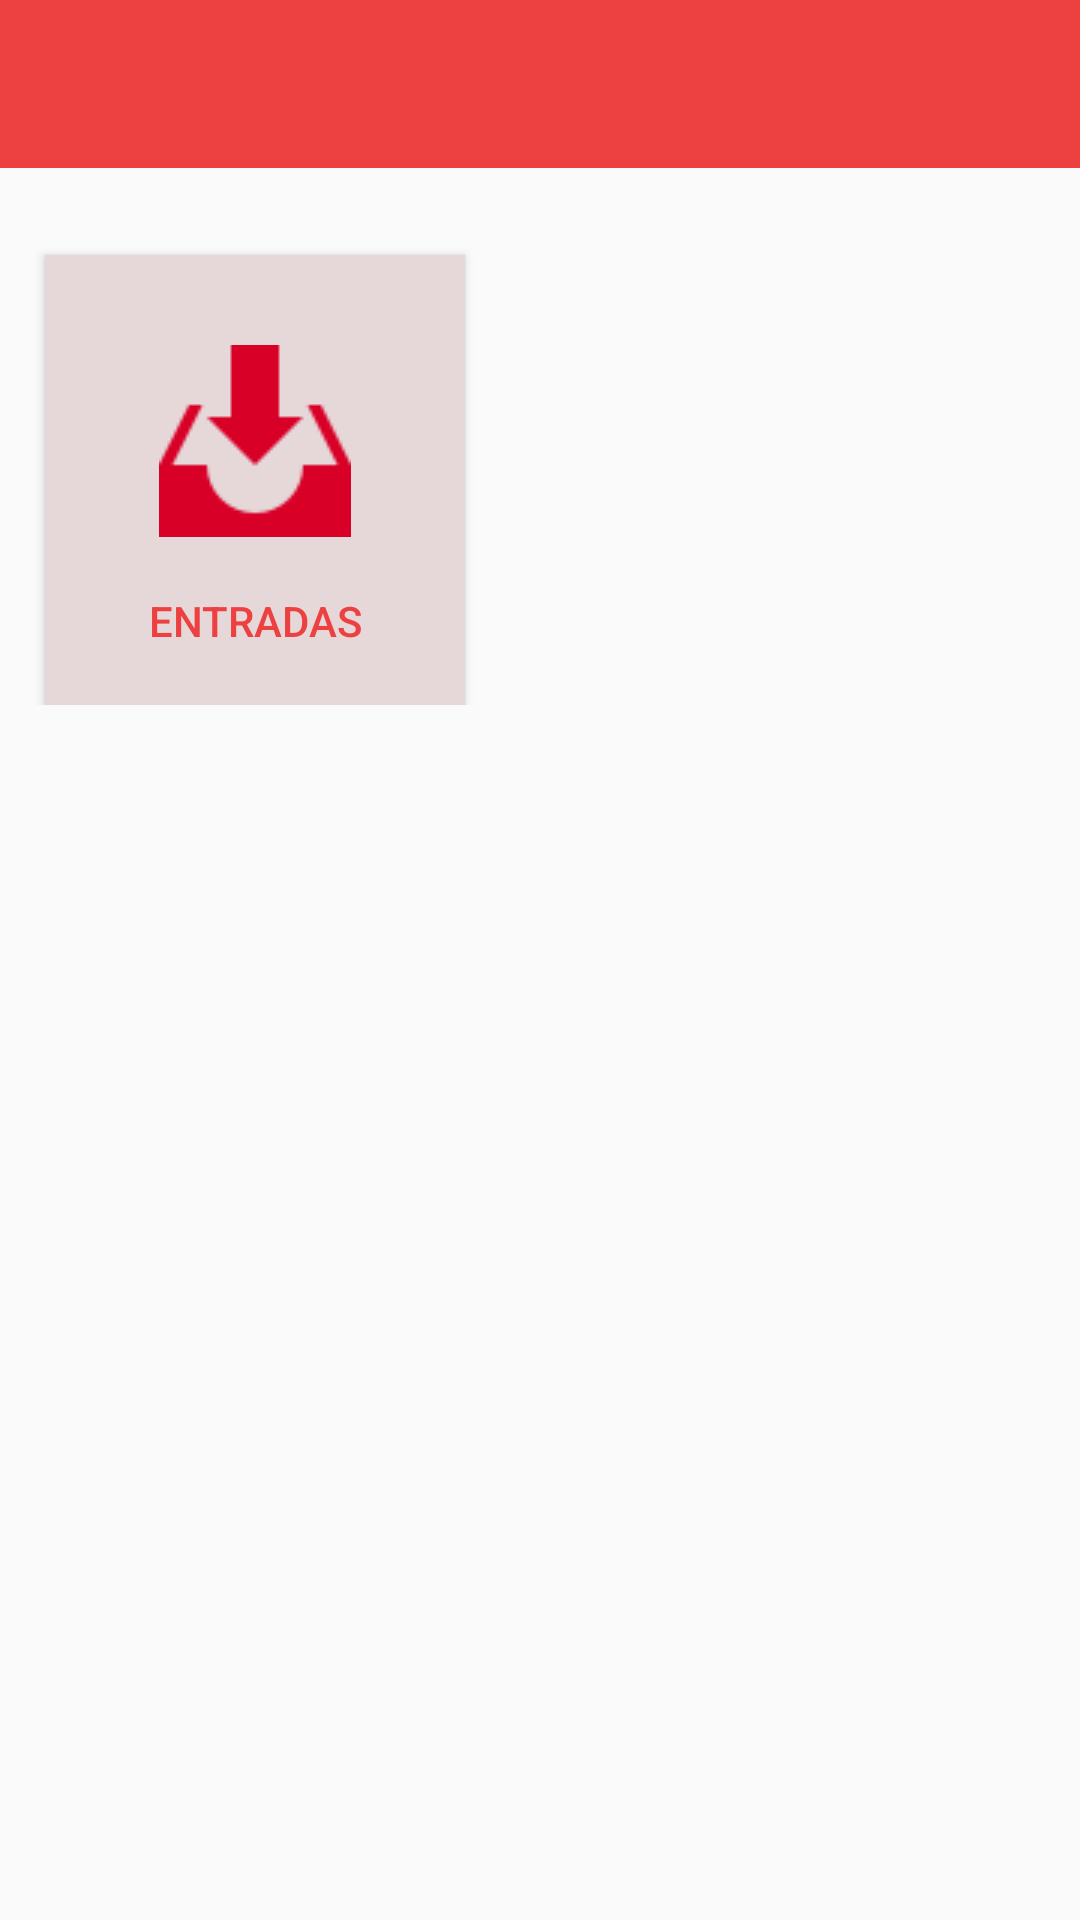

The Android layout XML behind this screen, and the referenced resources:
<!-- AndroidManifest.xml: application theme AppTheme -->
<!-- res/layout/activity_frm_menu_cmp.xml -->
<?xml version="1.0" encoding="utf-8"?>
<LinearLayout
    xmlns:android="http://schemas.android.com/apk/res/android"
    xmlns:tools="http://schemas.android.com/tools"
    android:layout_width="match_parent"
    android:layout_height="match_parent"
    android:background="@color/colorFondo"
    android:orientation="vertical" >

    <include layout="@layout/toolbar_cnfg" android:id="@+id/barra"></include>

    <LinearLayout
        android:layout_width="match_parent"
        android:layout_height="wrap_content"
        android:orientation="horizontal" >

        <TextView
            android:layout_width="300dip"
            android:layout_height="wrap_content"
            android:layout_marginTop="5dip"
            android:layout_marginLeft="5dip"
            android:layout_marginRight="10dip"/>


    </LinearLayout>

    <LinearLayout
        android:layout_width="match_parent"
        android:layout_height="wrap_content"
        android:orientation="horizontal" >

        <Button
            android:id="@+id/btnEntradas"
            android:drawableTop="@drawable/income"
            android:layout_width="140dip"
            android:layout_height="150dip"
            android:layout_marginTop="5dip"
            android:layout_marginLeft="15dip"
            android:text="Entradas"
            android:paddingTop="30dip"
            android:background="#E6D7D9"
            android:gravity="center"
            android:textColor="@color/colorPrimary" />


    </LinearLayout>

    <ListView
        android:id="@+id/lv_custom_list"
        android:layout_width="match_parent"
        android:layout_height="wrap_content"
        android:layout_marginTop="10dip"
        android:layout_marginLeft="5dip" >
    </ListView>


</LinearLayout>
<!-- res/layout/toolbar_cnfg.xml (included above) -->
<?xml version="1.0" encoding="utf-8"?>
<android.support.v7.widget.Toolbar xmlns:app="http://schemas.android.com/apk/res-auto"
    xmlns:android="http://schemas.android.com/apk/res/android"
    android:id="@+id/toolbar"
    android:layout_width="match_parent"
    android:layout_height="wrap_content"
    android:background="?attr/colorPrimary"
    app:popupTheme="@style/ThemeOverlay.AppCompat.Light"
    app:theme="@style/ThemeOverlay.AppCompat.Dark.ActionBar"
    layout_height="" />
<!-- resources referenced by this layout -->
<resources>
  <color name="colorFondo">#FAFAFA</color>
  <color name="colorPrimary">#ed4040</color>
  <!-- drawable income: png bitmap (drawable, 732 bytes) -->
  <style name="AppTheme" parent="Theme.AppCompat.NoActionBar">
          
          <item name="colorPrimary">@color/colorPrimary</item>
          <item name="colorPrimaryDark">@color/colorPrimary</item>
          <item name="colorAccent">@color/colorFondo</item>
          <item name="windowActionBar">false</item>
          <item name="windowNoTitle">true</item>
      </style>
</resources>
